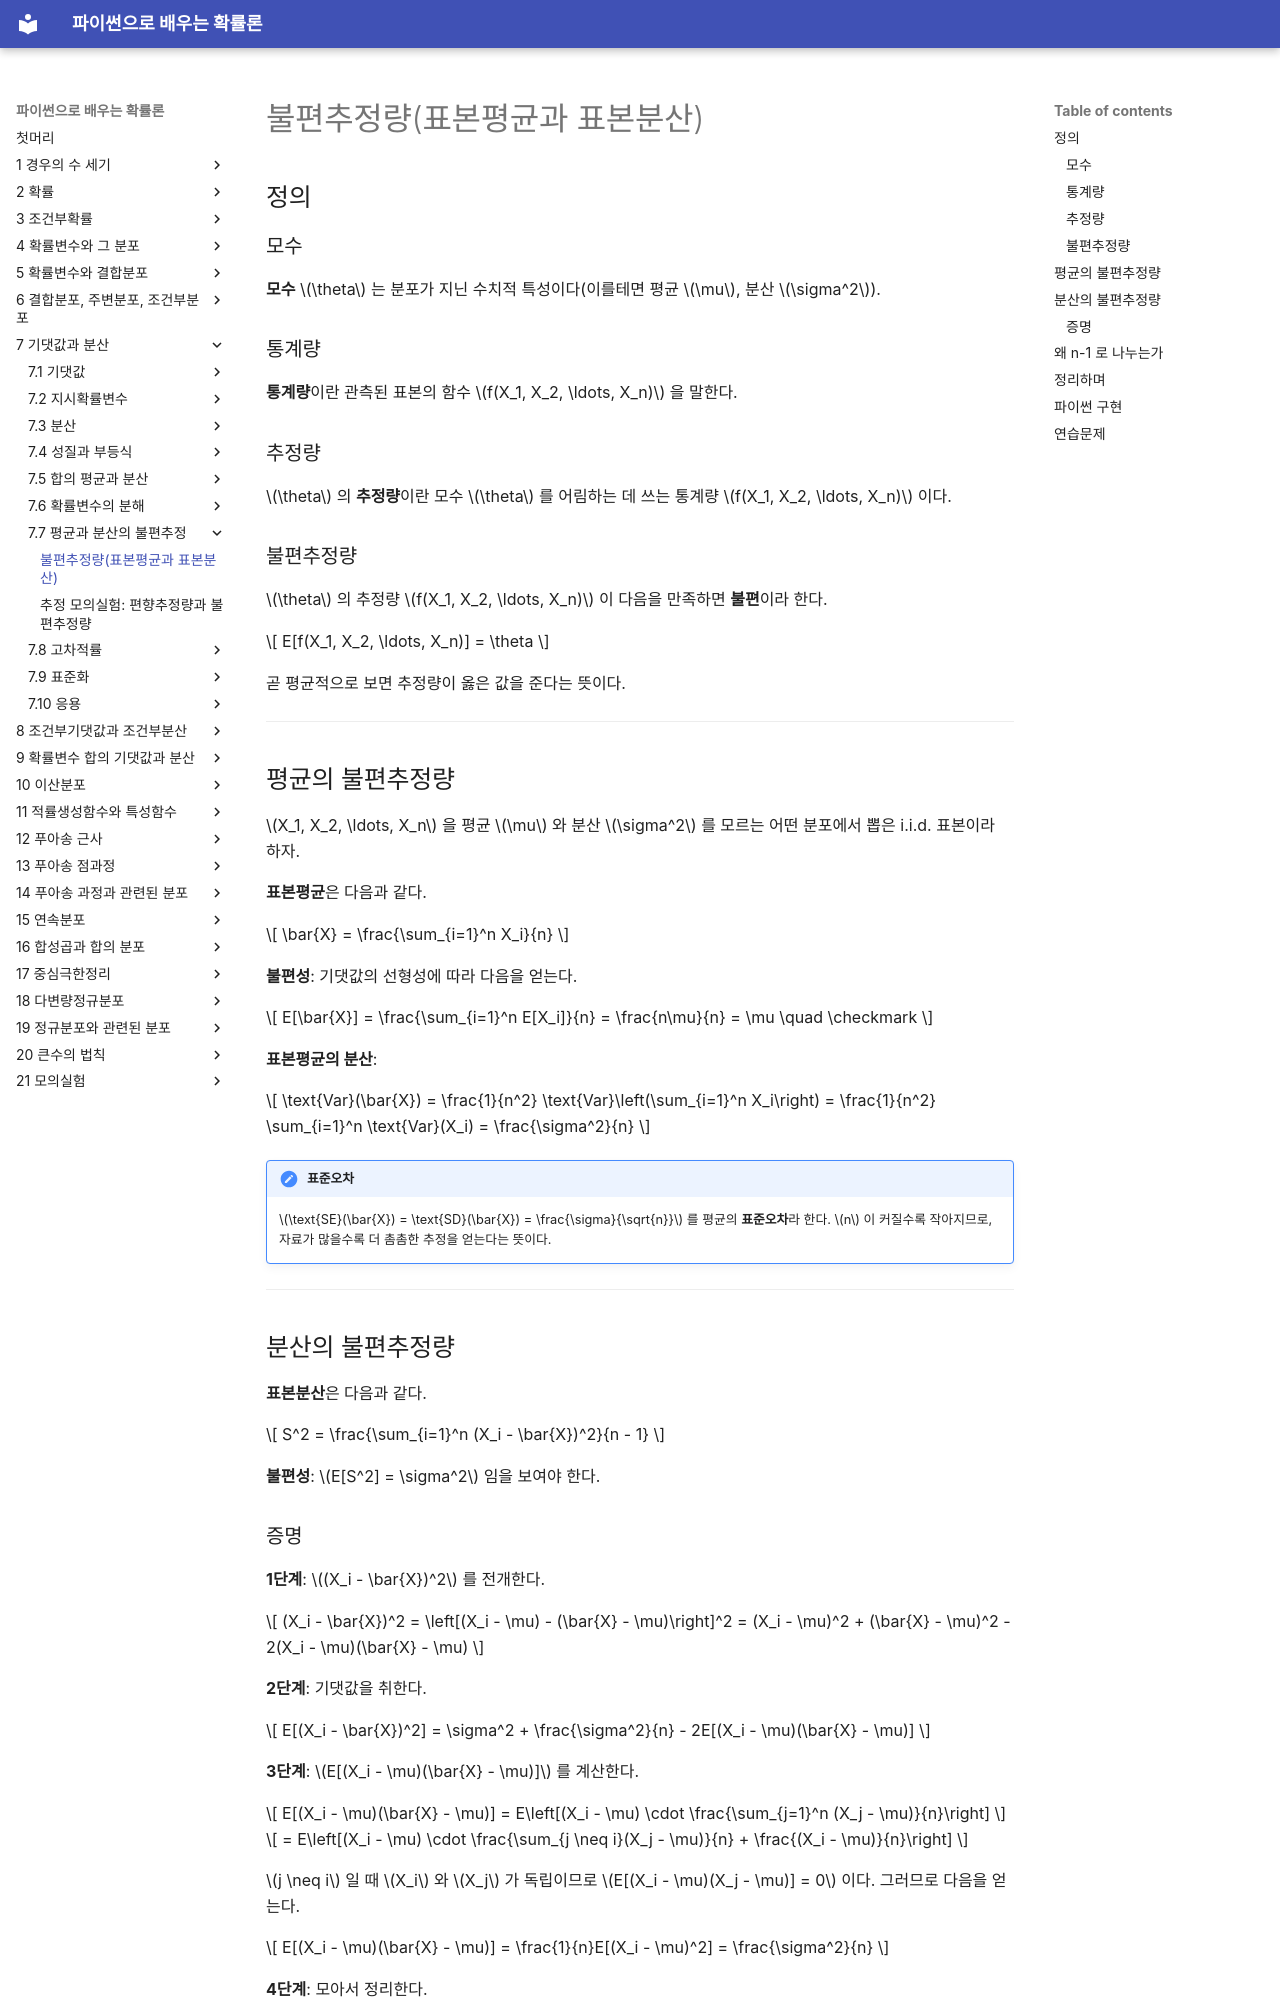

repository: SungchulLee/undergraduate_probability_book_writing · page: ch07/unbiased_estimation/unbiased_estimation/index.html · generator: mkdocs

# 불편추정량(표본평균과 표본분산)

## 정의

### 모수

**모수** $\theta$ 는 분포가 지닌 수치적 특성이다(이를테면 평균 $\mu$, 분산 $\sigma^2$).

### 통계량

**통계량**이란 관측된 표본의 함수 $f(X_1, X_2, \ldots, X_n)$ 을 말한다.

### 추정량

$\theta$ 의 **추정량**이란 모수 $\theta$ 를 어림하는 데 쓰는 통계량 $f(X_1, X_2, \ldots, X_n)$ 이다.

### 불편추정량

$\theta$ 의 추정량 $f(X_1, X_2, \ldots, X_n)$ 이 다음을 만족하면 **불편**이라 한다.

$$
E[f(X_1, X_2, \ldots, X_n)] = \theta
$$

곧 평균적으로 보면 추정량이 옳은 값을 준다는 뜻이다.

---

## 평균의 불편추정량

$X_1, X_2, \ldots, X_n$ 을 평균 $\mu$ 와 분산 $\sigma^2$ 를 모르는 어떤 분포에서 뽑은 i.i.d. 표본이라 하자.

**표본평균**은 다음과 같다.

$$
\bar{X} = \frac{\sum_{i=1}^n X_i}{n}
$$

**불편성**: 기댓값의 선형성에 따라 다음을 얻는다.

$$
E[\bar{X}] = \frac{\sum_{i=1}^n E[X_i]}{n} = \frac{n\mu}{n} = \mu \quad \checkmark
$$

**표본평균의 분산**:

$$
\text{Var}(\bar{X}) = \frac{1}{n^2} \text{Var}\left(\sum_{i=1}^n X_i\right) = \frac{1}{n^2} \sum_{i=1}^n \text{Var}(X_i) = \frac{\sigma^2}{n}
$$

!!! note "표준오차"
    $\text{SE}(\bar{X}) = \text{SD}(\bar{X}) = \frac{\sigma}{\sqrt{n}}$ 를 평균의 **표준오차**라 한다. $n$ 이 커질수록 작아지므로, 자료가 많을수록 더 촘촘한 추정을 얻는다는 뜻이다.

---

## 분산의 불편추정량

**표본분산**은 다음과 같다.

$$
S^2 = \frac{\sum_{i=1}^n (X_i - \bar{X})^2}{n - 1}
$$

**불편성**: $E[S^2] = \sigma^2$ 임을 보여야 한다.

### 증명

**1단계**: $(X_i - \bar{X})^2$ 를 전개한다.

$$
(X_i - \bar{X})^2 = \left[(X_i - \mu) - (\bar{X} - \mu)\right]^2 = (X_i - \mu)^2 + (\bar{X} - \mu)^2 - 2(X_i - \mu)(\bar{X} - \mu)
$$

**2단계**: 기댓값을 취한다.

$$
E[(X_i - \bar{X})^2] = \sigma^2 + \frac{\sigma^2}{n} - 2E[(X_i - \mu)(\bar{X} - \mu)]
$$

**3단계**: $E[(X_i - \mu)(\bar{X} - \mu)]$ 를 계산한다.

$$
E[(X_i - \mu)(\bar{X} - \mu)] = E\left[(X_i - \mu) \cdot \frac{\sum_{j=1}^n (X_j - \mu)}{n}\right]
$$

$$
= E\left[(X_i - \mu) \cdot \frac{\sum_{j \neq i}(X_j - \mu)}{n} + \frac{(X_i - \mu)}{n}\right]
$$

$j \neq i$ 일 때 $X_i$ 와 $X_j$ 가 독립이므로 $E[(X_i - \mu)(X_j - \mu)] = 0$ 이다. 그러므로 다음을 얻는다.

$$
E[(X_i - \mu)(\bar{X} - \mu)] = \frac{1}{n}E[(X_i - \mu)^2] = \frac{\sigma^2}{n}
$$

**4단계**: 모아서 정리한다.

$$
E[(X_i - \bar{X})^2] = \sigma^2 + \frac{\sigma^2}{n} - \frac{2\sigma^2}{n} = \sigma^2 \cdot \frac{n-1}{n}
$$

**5단계**: 모두 더하고 나눈다.

$$
E[S^2] = \frac{\sum_{i=1}^n E[(X_i - \bar{X})^2]}{n-1} = \frac{n \cdot \frac{n-1}{n}\sigma^2}{n-1} = \sigma^2 \quad \checkmark
$$

---
